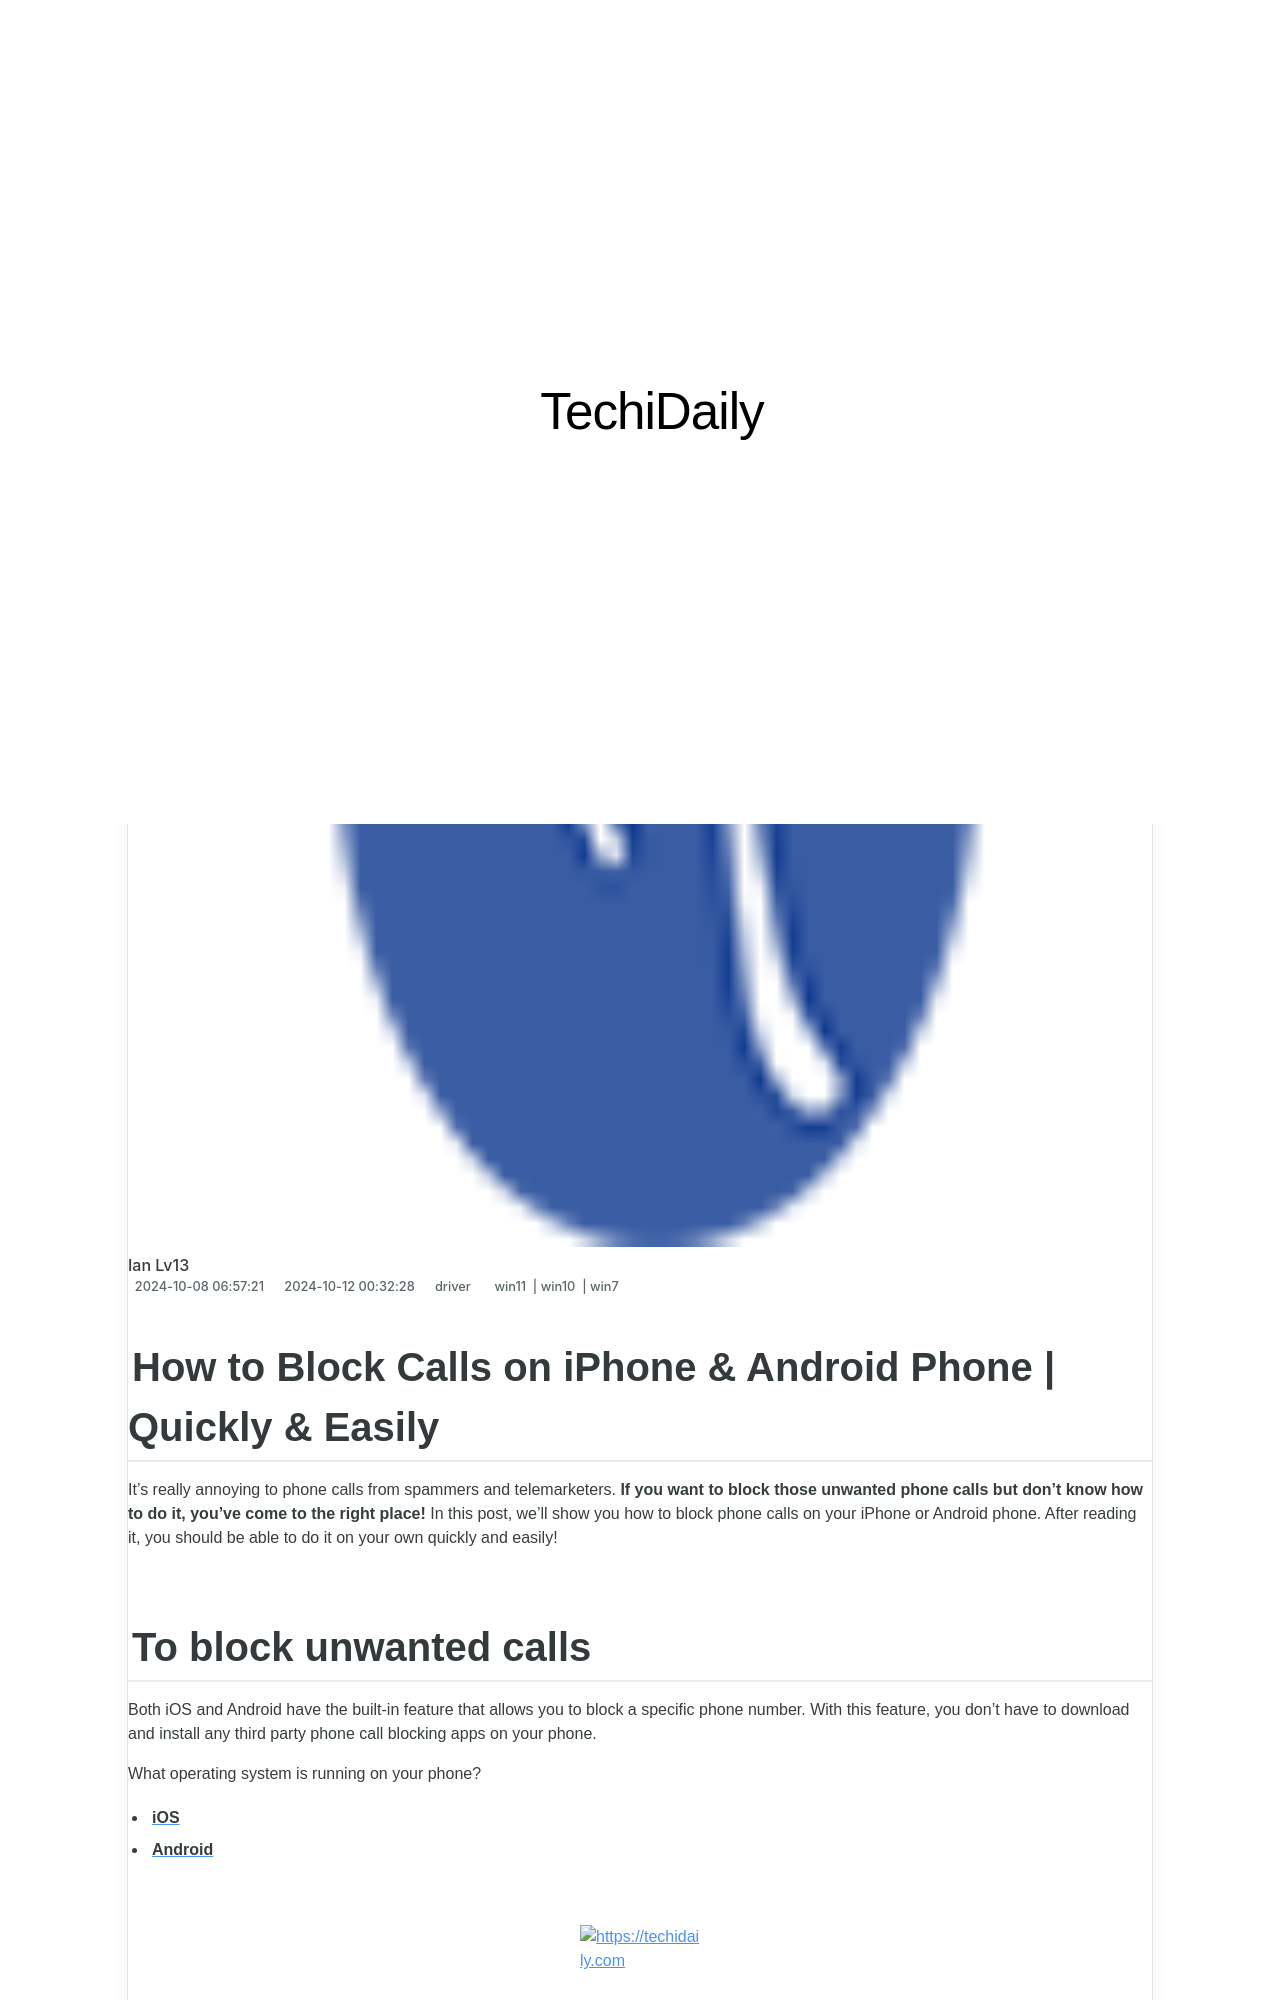

repository: techidaily/site · page: 1723808221412-how-to-block-calls-on-iphone-and-android-phone-quickly-and-easily/index.html · generator: jekyll

---
title: How to Block Calls on iPhone & Android Phone | Quickly & Easily
date: 2024-10-08T06:57:21.689Z
updated: 2024-10-12T00:32:28.102Z
tags:
  - win11
  - win10
  - win7
categories:
  - driver
description: This Article Describes How to Block Calls on iPhone & Android Phone | Quickly & Easily
excerpt: This Article Describes How to Block Calls on iPhone & Android Phone | Quickly & Easily
thumbnail: https://thmb.techidaily.com/80d3fa767f44fdaa6b3c03730260a31e590107858e011b7c1ceac58f39d7b6f4.jpg
---

## How to Block Calls on iPhone & Android Phone | Quickly & Easily

It’s really annoying to phone calls from spammers and telemarketers. **If you want to block those unwanted phone calls but don’t know how to do it, you’ve come to the right place!** In this post, we’ll show you how to block phone calls on your iPhone or Android phone. After reading it, you should be able to do it on your own quickly and easily!
